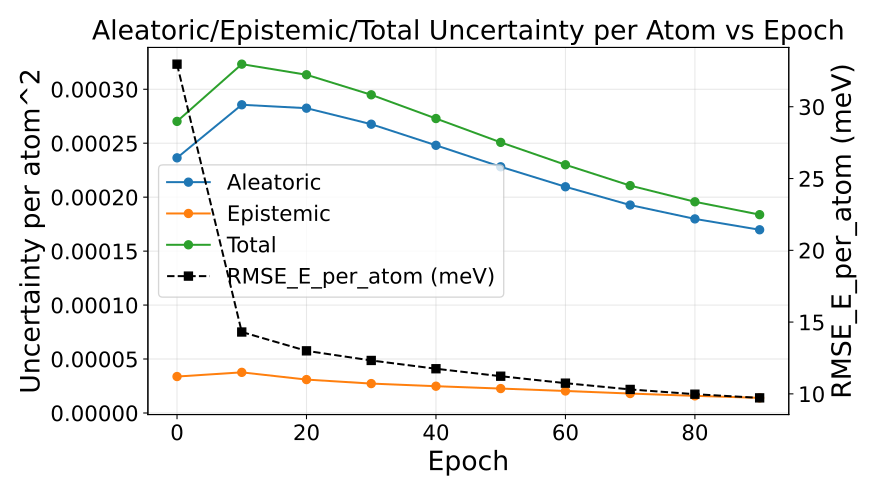

The table this chart was drawn from, first rows:
epoch, au_var, eu_var, tu_var, rmse_energy
0, 0.0002364, 3.3779319997790936e-05, 0.0002702, 0.03297
10, 0.0002856, 3.7654146764242566e-05, 0.0003233, 0.01431
20, 0.0002825, 3.095468005773796e-05, 0.0003134, 0.013
30, 0.0002676, 2.725110233774899e-05, 0.0002949, 0.01233
40, 0.0002481, 2.4818775561216457e-05, 0.0002729, 0.01175
50, 0.0002282, 2.2630591982364477e-05, 0.0002508, 0.01123
60, 0.0002096, 2.039052284131344e-05, 0.00023, 0.01075
70, 0.0001927, 1.8022017143867687e-05, 0.0002107, 0.01031
80, 0.0001799, 1.5864012684417616e-05, 0.0001957, 0.009979
90, 0.0001698, 1.4007145361647134e-05, 0.0001838, 0.009722
